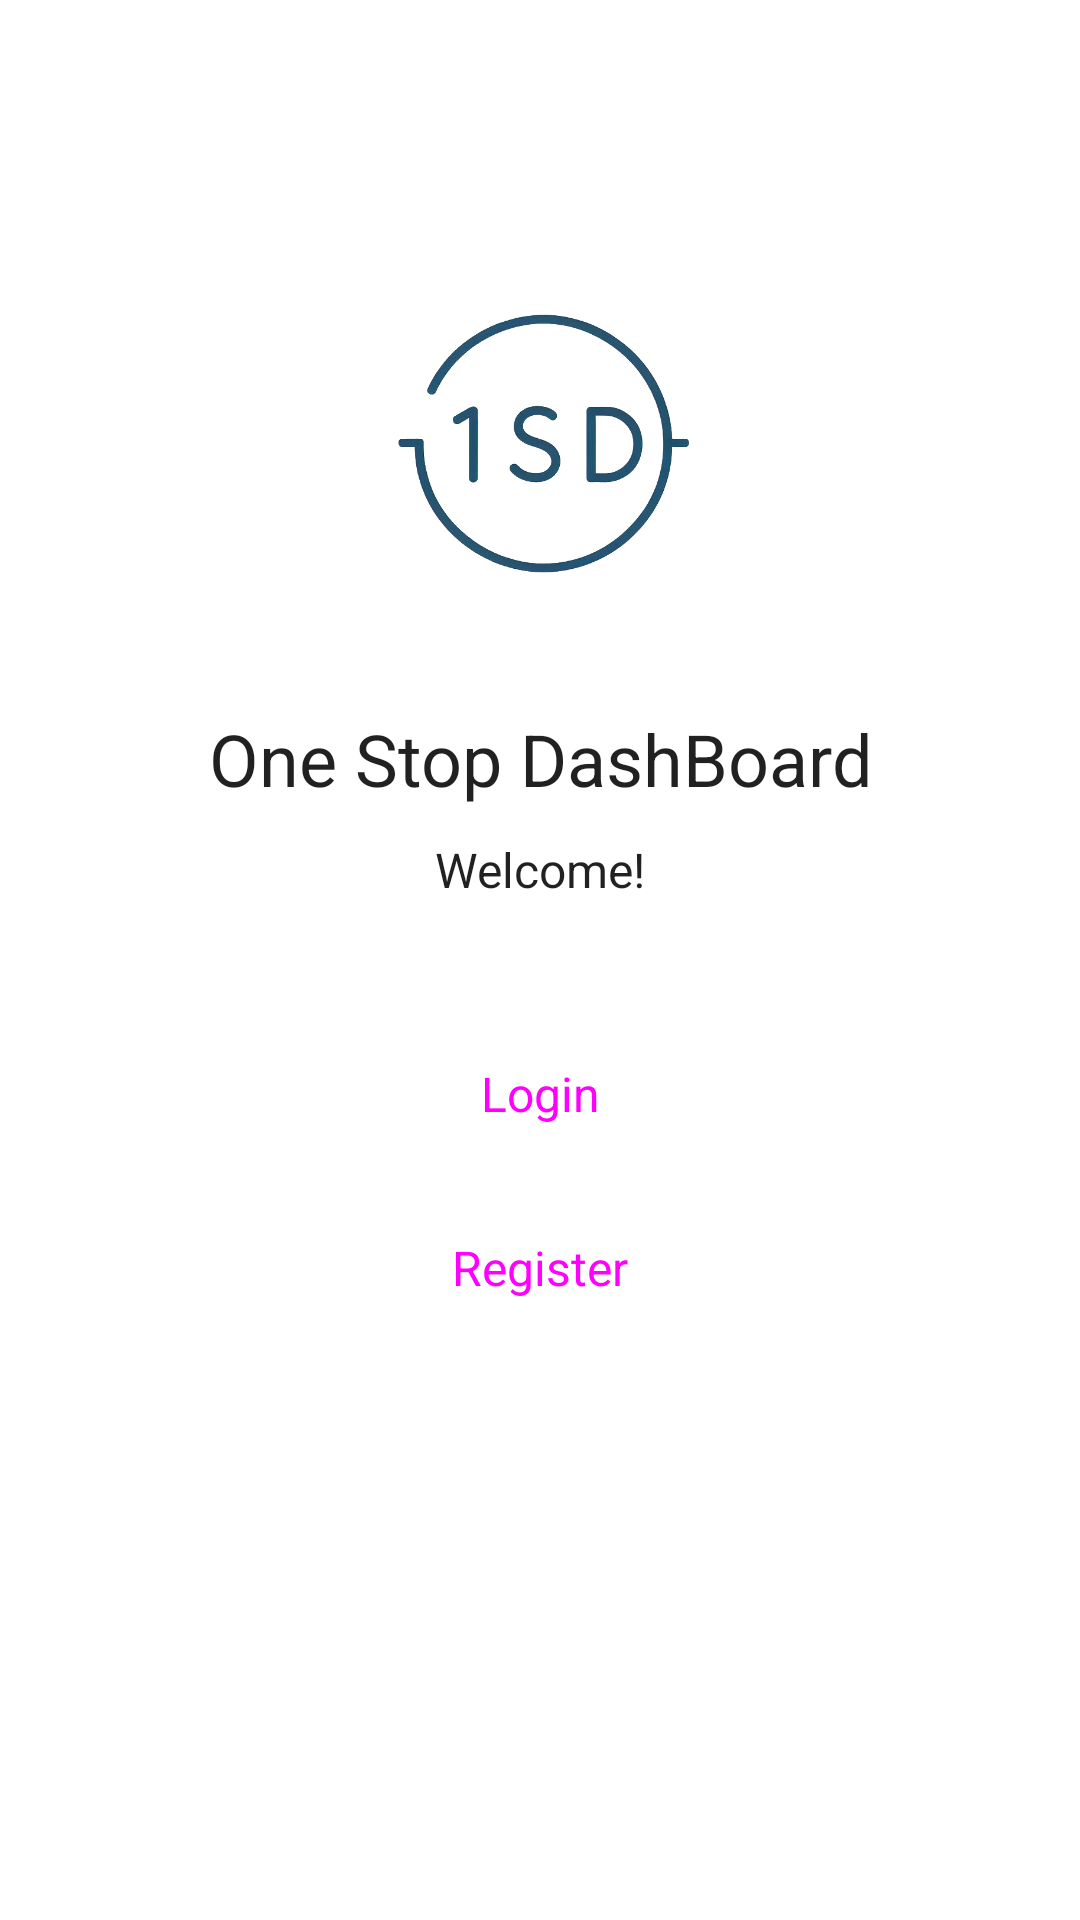

The Android layout XML behind this screen, and the referenced resources:
<!-- AndroidManifest.xml: application theme Theme.Ntasks -->
<!-- res/layout/activity_main.xml -->
<?xml version="1.0" encoding="utf-8"?>
<ScrollView xmlns:android="http://schemas.android.com/apk/res/android"
    xmlns:app="http://schemas.android.com/apk/res-auto"
    xmlns:tools="http://schemas.android.com/tools"
    android:layout_width="match_parent"
    android:layout_height="match_parent"
    tools:context=".MainActivity">

    <RelativeLayout
        android:layout_width="match_parent"
        android:layout_height="wrap_content"
        android:layout_margin="15dp"
        android:padding="15dp">

        <ImageView
            android:id="@+id/imageView_logo"
            android:layout_width="wrap_content"
            android:layout_height="wrap_content"
            android:layout_centerHorizontal="true"
            android:layout_marginTop="30dp"
            android:adjustViewBounds="true"
            android:maxWidth="180dp"
            app:srcCompat="@drawable/osd" />

        <TextView
            android:id="@+id/textView_app_name"
            android:layout_width="match_parent"
            android:layout_height="wrap_content"
            android:layout_below="@id/imageView_logo"
            android:text="One Stop DashBoard"
            android:textAlignment="center"
            android:textAppearance="@style/TextAppearance.AppCompat.Headline" />

        <TextView
            android:id="@+id/textView_main_head"
            android:layout_width="match_parent"
            android:layout_height="wrap_content"
            android:layout_below="@id/textView_app_name"
            android:layout_marginTop="10dp"
            android:text="Welcome!"
            android:textAlignment="center"
            android:textAppearance="@style/TextAppearance.AppCompat.Menu" />


        <Button

            android:id="@+id/button_login"
            style="@style/Widget.Material3.Button.ElevatedButton"
            android:layout_width="150dp"
            android:layout_height="wrap_content"
            android:layout_below="@id/textView_main_head"
            android:layout_centerHorizontal="true"
            android:layout_marginTop="40dp"
            android:shadowDx="6"
            android:shadowDy="6"
            android:text="Login"
            android:textSize="16dp" />

        <Button
            android:id="@+id/button_register"
            style="@style/Widget.Material3.Button.ElevatedButton"
            android:layout_width="180dp"
            android:layout_height="wrap_content"
            android:layout_below="@id/button_login"
            android:layout_centerHorizontal="true"
            android:layout_marginTop="10dp"
            android:text="Register"
            android:textAlignment="center"
            android:textSize="16dp" />

        <Button
            android:id="@+id/button_addtask"
            style="@style/Widget.Material3.Button.ElevatedButton"
            android:layout_width="match_parent"
            android:layout_height="wrap_content"
            android:layout_below="@id/textView_main_head"
            android:layout_marginTop="10dp"
            android:text="New Task"
            android:textAlignment="center"

            android:textSize="16dp"
            android:visibility="gone" /> 

        <Button
            android:id="@+id/button_viewtasks"
            style="@style/Widget.Material3.Button.ElevatedButton"
            android:layout_width="match_parent"
            android:layout_height="wrap_content"
            android:layout_below="@id/button_asndby"
            android:layout_marginTop="10dp"
            android:text="Tasks To Do"
            android:textAlignment="center"
            android:textSize="16dp"

            android:visibility="gone" /> 

        <Button
            android:id="@+id/button_logout"
            style="@style/Widget.Material3.Button.ElevatedButton"
            android:layout_width="match_parent"
            android:layout_height="wrap_content"
            android:layout_below="@id/button_viewtasks"
            android:layout_marginTop="10dp"
            android:text="Log Out"
            android:textAlignment="center"
            android:textSize="16dp"
            android:visibility="gone" /> 

        <Button
            android:id="@+id/button_asndby"
            style="@style/Widget.Material3.Button.ElevatedButton"
            android:layout_width="match_parent"
            android:layout_height="wrap_content"
            android:layout_below="@id/button_addtask"
            android:layout_centerHorizontal="true"
            android:layout_marginTop="10dp"
            android:text="Tasks Assigned"
            android:textSize="16dp"
            android:visibility="gone" />


    </RelativeLayout>

</ScrollView>


    
<!-- resources referenced by this layout -->
<resources>
  <!-- drawable osd: jpg bitmap (drawable, 90473 bytes) -->
  <style name="Theme.Ntasks" parent="Base.Theme.Ntasks" />
  <style name="Base.Theme.Ntasks" parent="Theme.MaterialComponents.Light.DarkActionBar">
          
          <item name="colorPrimary">@color/pri</item>
          
      </style>
  <color name="pri">#0121D6</color>
</resources>
